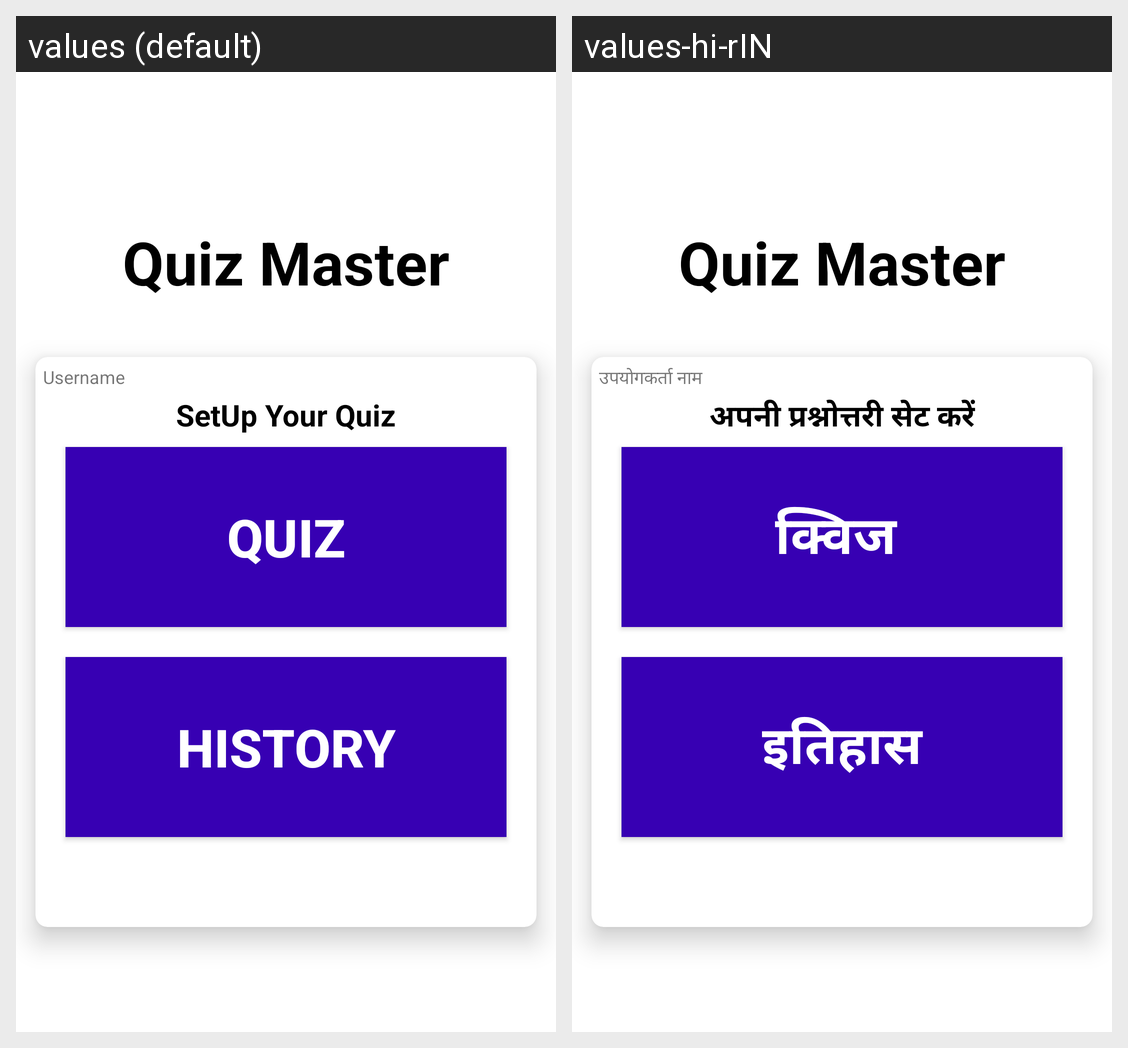

Locale-by-locale string values for the Android screen shown in this grid:
Android screen res/layout/activity_quiz_setup.xml rendered under 2 locales, left to right: values (default), values-hi-rIN. Device: Nexus 5 (rendered at 1080×1920; each locale shown at half size, 540×960, under a caption strip naming it); theme Theme.QuizMaster.
Strings drawn on this screen, with the default value and each locale's value (text and hints the layout hard-codes, and strings that could not be matched under every locale, appear in the picture but are not listed):

quiz_master
  values: Quiz Master
  values-hi-rIN: Quiz Master  [not translated; the default value is used]

username_setup_page
  values: Username
  values-hi-rIN: उपयोगकर्ता नाम

setup_your_quiz_text
  values: SetUp Your Quiz
  values-hi-rIN: अपनी प्रश्नोत्तरी सेट करें

quiz_setup_text
  values: Quiz
  values-hi-rIN: क्विज 

history_setup_text
  values: History
  values-hi-rIN: इतिहास
